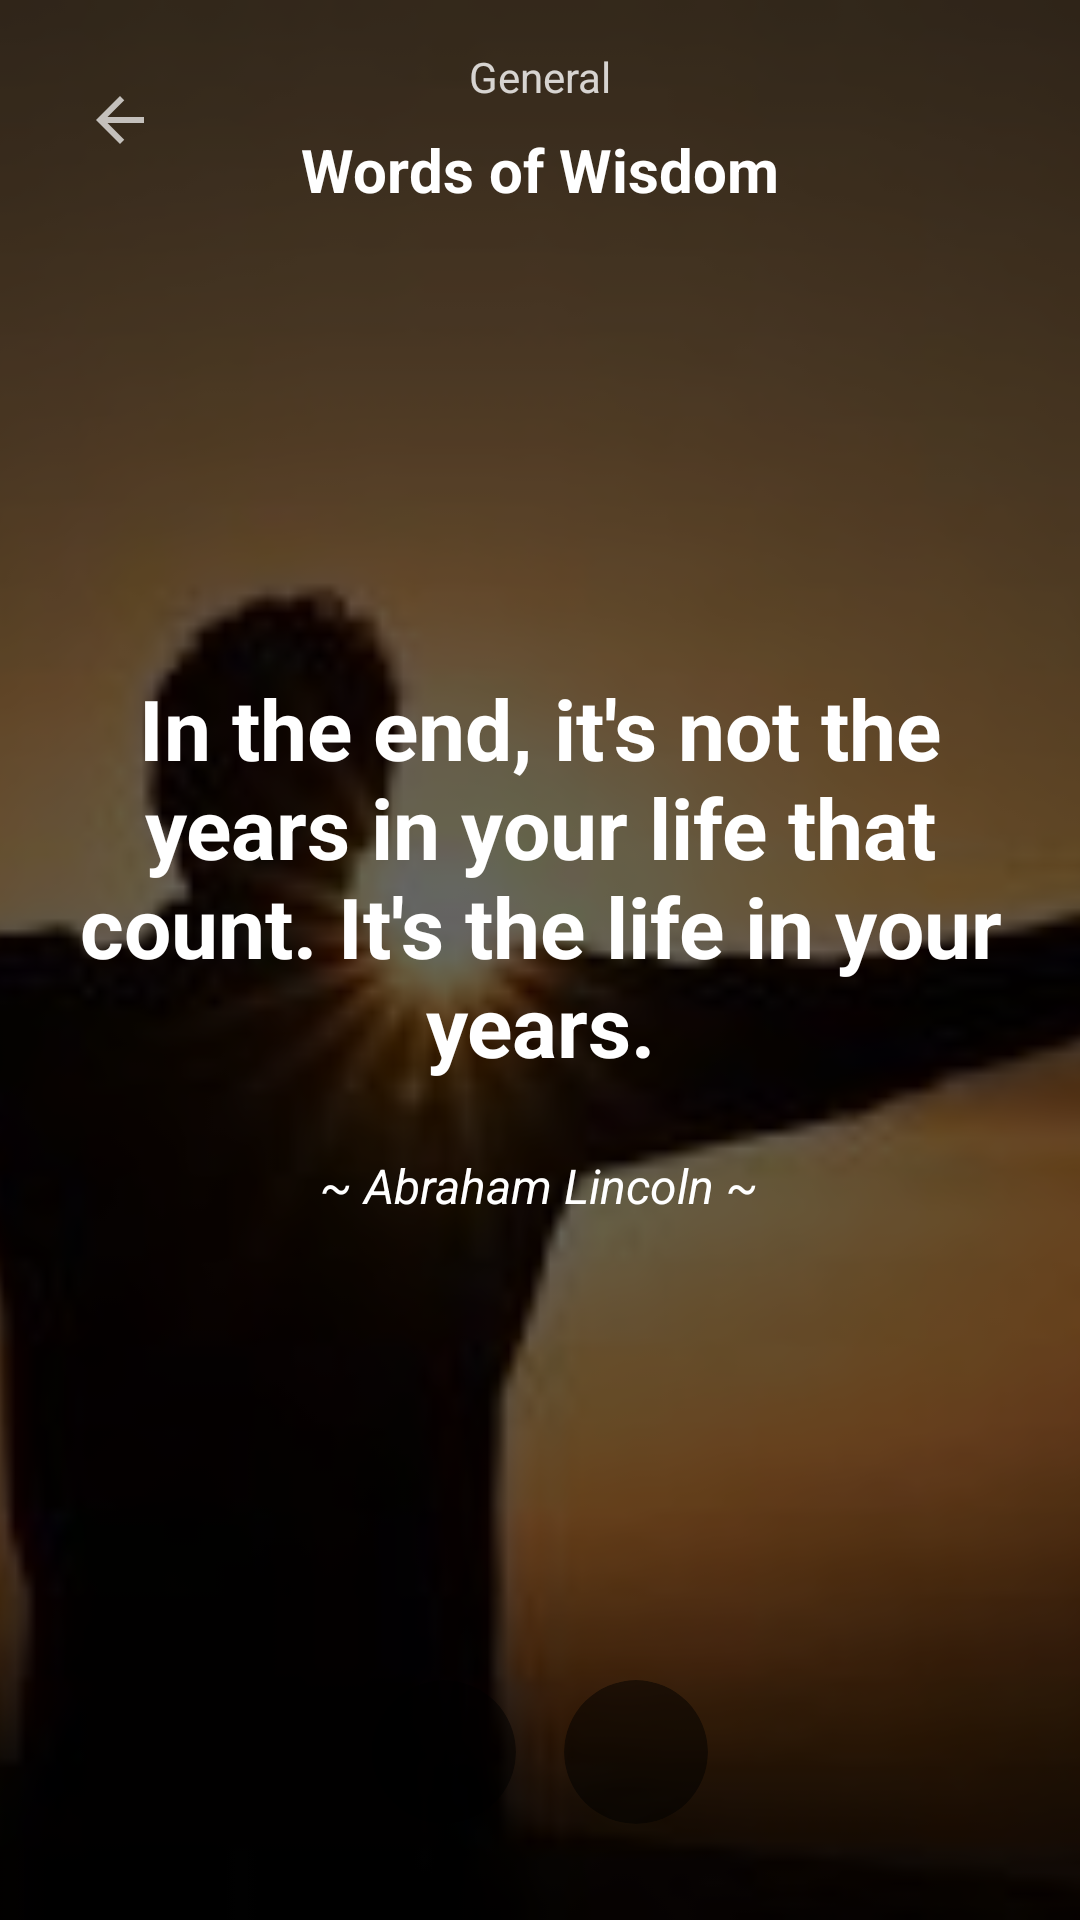

Reconstruct the res/layout file that produces this screen, plus the resources it refers to.
<!-- AndroidManifest.xml: activity theme Theme.AppCompat.NoActionBar -->
<!-- res/layout/activity_quote_detail.xml -->
<?xml version="1.0" encoding="utf-8"?>
<androidx.constraintlayout.widget.ConstraintLayout xmlns:android="http://schemas.android.com/apk/res/android"
    xmlns:app="http://schemas.android.com/apk/res-auto"
    xmlns:tools="http://schemas.android.com/tools"
    android:layout_width="match_parent"
    android:layout_height="match_parent"
    tools:context=".QuoteDetailActivity">

    
    <ImageView
        android:id="@+id/backgroundImage"
        android:layout_width="match_parent"
        android:layout_height="match_parent"
        android:scaleType="centerCrop"
        android:src="@drawable/wordsofwisdom"
        app:layout_constraintBottom_toBottomOf="parent"
        app:layout_constraintEnd_toEndOf="parent"
        app:layout_constraintStart_toStartOf="parent"
        app:layout_constraintTop_toTopOf="parent" />

    
    <View
        android:layout_width="match_parent"
        android:layout_height="match_parent"
        android:background="#99000000"
        app:layout_constraintBottom_toBottomOf="parent"
        app:layout_constraintEnd_toEndOf="parent"
        app:layout_constraintStart_toStartOf="parent"
        app:layout_constraintTop_toTopOf="parent" />

    
    <ImageButton
        android:id="@+id/backButton"
        android:layout_width="48dp"
        android:layout_height="48dp"
        android:layout_marginStart="16dp"
        android:layout_marginTop="16dp"
        android:background="?attr/selectableItemBackgroundBorderless"
        android:contentDescription="Back"
        android:src="@drawable/baseline_arrow_back_24"
        app:layout_constraintStart_toStartOf="parent"
        app:layout_constraintTop_toTopOf="parent"
        app:tint="@android:color/white" />

    
    <TextView
        android:id="@+id/categoryText"
        android:layout_width="wrap_content"
        android:layout_height="wrap_content"
        android:layout_marginTop="16dp"
        android:text="General"
        android:textColor="@android:color/white"
        android:textSize="14sp"
        android:alpha="0.8"
        app:layout_constraintEnd_toEndOf="parent"
        app:layout_constraintStart_toStartOf="parent"
        app:layout_constraintTop_toTopOf="parent" />

    
    <TextView
        android:id="@+id/quoteTitle"
        android:layout_width="wrap_content"
        android:layout_height="wrap_content"
        android:layout_marginTop="8dp"
        android:text="Words of Wisdom"
        android:textColor="@android:color/white"
        android:textSize="20sp"
        android:textStyle="bold"
        app:layout_constraintEnd_toEndOf="parent"
        app:layout_constraintStart_toStartOf="parent"
        app:layout_constraintTop_toBottomOf="@id/categoryText" />

    
    <LinearLayout
        android:layout_width="match_parent"
        android:layout_height="0dp"
        android:gravity="center"
        android:orientation="vertical"
        android:paddingStart="24dp"
        android:paddingEnd="24dp"
        app:layout_constraintBottom_toTopOf="@id/actionsContainer"
        app:layout_constraintTop_toBottomOf="@id/quoteTitle">

        
        <TextView
            android:id="@+id/quoteText"
            android:layout_width="wrap_content"
            android:layout_height="wrap_content"
            android:gravity="center"
            android:text="In the end, it's not the years in your life that count. It's the life in your years."
            android:textColor="@android:color/white"
            android:textSize="28sp"
            android:textStyle="bold" />

        
        <TextView
            android:id="@+id/authorText"
            android:layout_width="wrap_content"
            android:layout_height="wrap_content"
            android:layout_marginTop="24dp"
            android:text="~ Abraham Lincoln ~"
            android:textColor="@android:color/white"
            android:textSize="16sp"
            android:textStyle="italic" />
    </LinearLayout>

    
    <LinearLayout
        android:id="@+id/actionsContainer"
        android:layout_width="match_parent"
        android:layout_height="wrap_content"
        android:layout_marginBottom="32dp"
        android:gravity="center"
        android:orientation="horizontal"
        app:layout_constraintBottom_toBottomOf="parent">

        
        <androidx.cardview.widget.CardView
            android:id="@+id/likeButton"
            android:layout_width="48dp"
            android:layout_height="48dp"
            android:layout_marginEnd="16dp"
            app:cardBackgroundColor="#80000000"
            app:cardCornerRadius="24dp"
            app:cardElevation="0dp">

            <ImageView
                android:layout_width="24dp"
                android:layout_height="24dp"
                android:layout_gravity="center"
                android:src="@drawable/baseline_favorite_border_24"
                app:tint="@android:color/white" />
        </androidx.cardview.widget.CardView>

        
        <androidx.cardview.widget.CardView
            android:id="@+id/shareButton"
            android:layout_width="48dp"
            android:layout_height="48dp"
            app:cardBackgroundColor="#80000000"
            app:cardCornerRadius="24dp"
            app:cardElevation="0dp">

            <ImageView
                android:layout_width="24dp"
                android:layout_height="24dp"
                android:layout_gravity="center"
                android:src="@drawable/baseline_share_24"
                app:tint="@android:color/white" />
        </androidx.cardview.widget.CardView>
    </LinearLayout>

</androidx.constraintlayout.widget.ConstraintLayout>
<!-- resources referenced by this layout -->
<resources>
  <!-- drawable baseline_arrow_back_24 (drawable) -->
  <vector xmlns:android="http://schemas.android.com/apk/res/android"
      android:width="24dp"
      android:height="24dp"
      android:viewportWidth="24"
      android:viewportHeight="24"
      android:tint="?attr/colorControlNormal"
      android:autoMirrored="true">
    <path
        android:fillColor="@android:color/black"
        android:pathData="M20,11H7.83l5.59,-5.59L12,4l-8,8 8,8 1.41,-1.41L7.83,13H20v-2z"/>
  </vector>
  <!-- drawable wordsofwisdom: jpg bitmap (drawable, 6030 bytes) -->
</resources>
